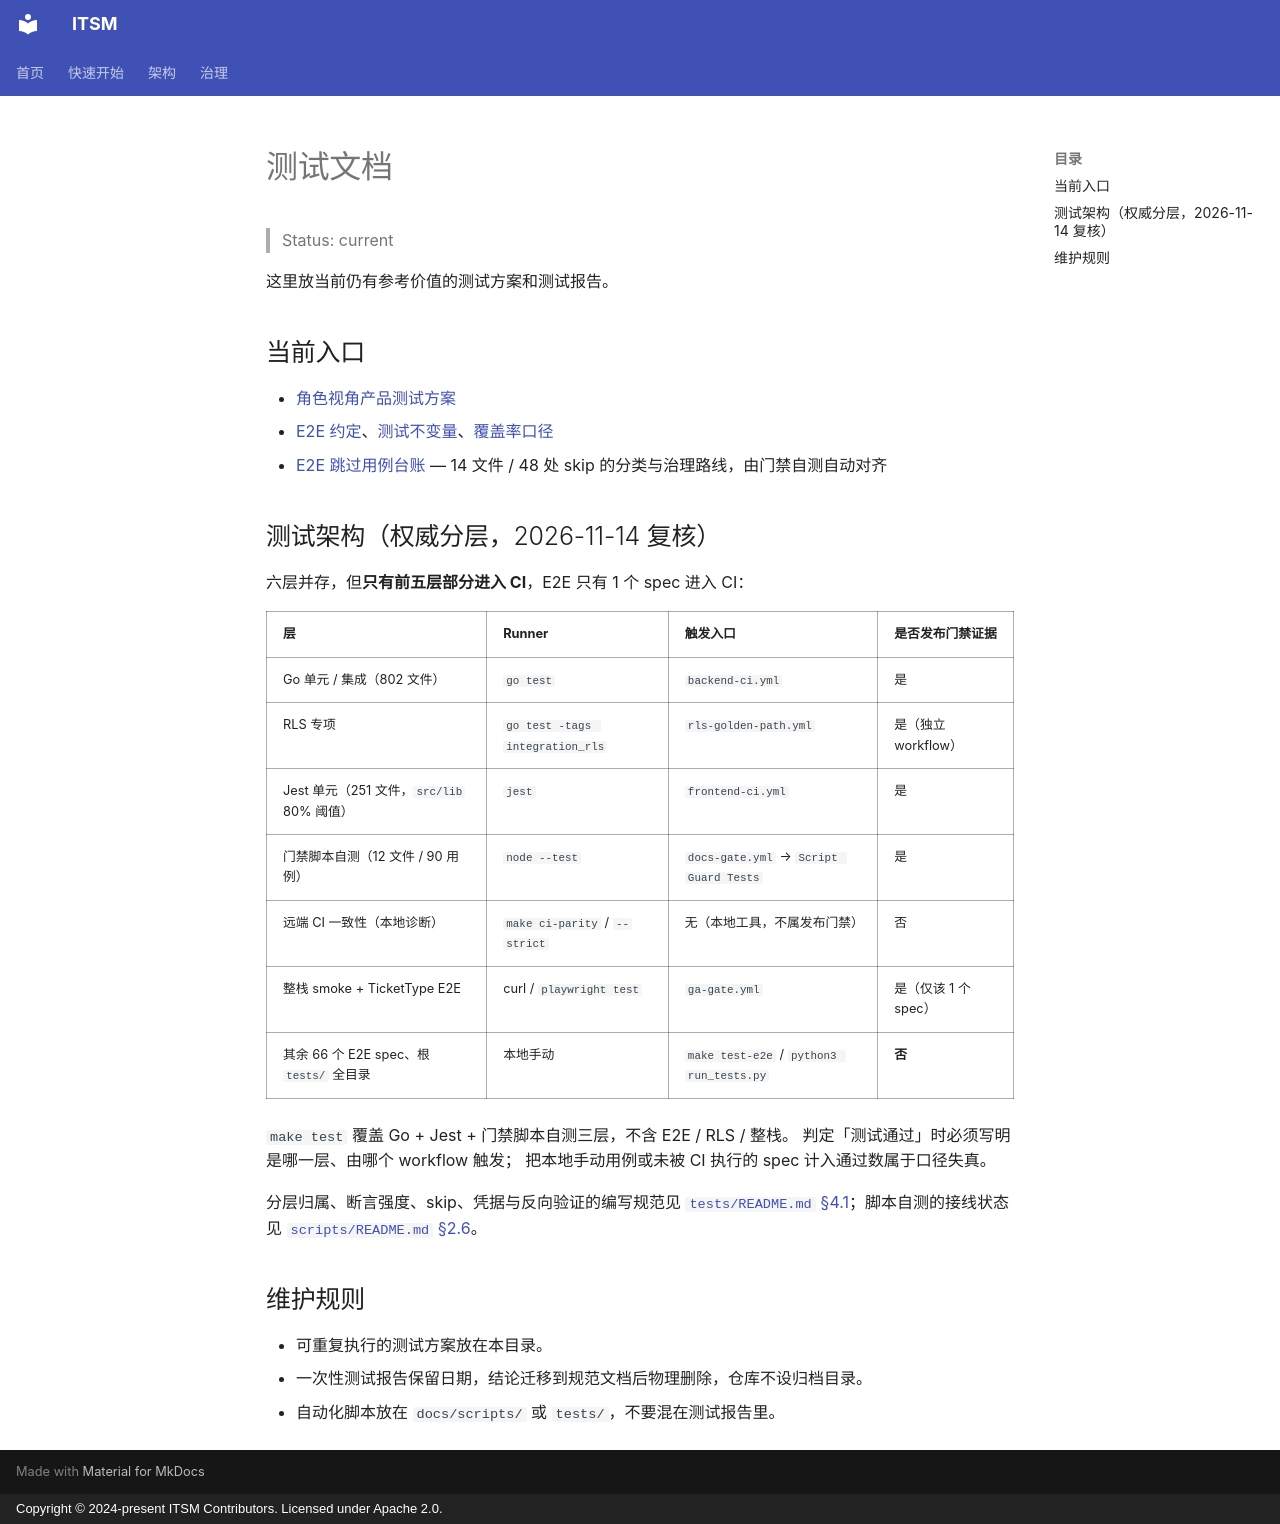

repository: heidsoft/itsm · page: testing/index.html · generator: mkdocs · copyright: Copyright © 2024-present ITSM Contributors. Licensed under Apache 2.0.

# 测试文档

> Status: current

这里放当前仍有参考价值的测试方案和测试报告。

## 当前入口

- [角色视角产品测试方案](./role-based-product-test-plan.md)
- [E2E 约定](./e2e-conventions.md)、[测试不变量](./test-invariants.md)、[覆盖率口径](./coverage-baseline.json)
- [E2E 跳过用例台账](./e2e-skip-inventory.md) — 14 文件 / 48 处 skip 的分类与治理路线，由门禁自测自动对齐

## 测试架构（权威分层，2026-11-14 复核）

六层并存，但**只有前五层部分进入 CI**，E2E 只有 1 个 spec 进入 CI：

| 层 | Runner | 触发入口 | 是否发布门禁证据 |
|:--|:--|:--|:--|
| Go 单元 / 集成（802 文件） | `go test` | `backend-ci.yml` | 是 |
| RLS 专项 | `go test -tags integration_rls` | `rls-golden-path.yml` | 是（独立 workflow） |
| Jest 单元（251 文件，`src/lib` 80% 阈值） | `jest` | `frontend-ci.yml` | 是 |
| 门禁脚本自测（12 文件 / 90 用例） | `node --test` | `docs-gate.yml` → `Script Guard Tests` | 是 |
| 远端 CI 一致性（本地诊断） | `make ci-parity` / `--strict` | 无（本地工具，不属发布门禁） | 否 |
| 整栈 smoke + TicketType E2E | curl / `playwright test` | `ga-gate.yml` | 是（仅该 1 个 spec） |
| 其余 66 个 E2E spec、根 `tests/` 全目录 | 本地手动 | `make test-e2e` / `python3 run_tests.py` | **否** |

`make test` 覆盖 Go + Jest + 门禁脚本自测三层，不含 E2E / RLS / 整栈。
判定「测试通过」时必须写明是哪一层、由哪个 workflow 触发；
把本地手动用例或未被 CI 执行的 spec 计入通过数属于口径失真。

分层归属、断言强度、skip、凭据与反向验证的编写规范见
[`tests/README.md` §4.1](../../tests/README.md)；脚本自测的接线状态见
[`scripts/README.md` §2.6](../../scripts/README.md)。

## 维护规则

- 可重复执行的测试方案放在本目录。
- 一次性测试报告保留日期，结论迁移到规范文档后物理删除，仓库不设归档目录。
- 自动化脚本放在 `docs/scripts/` 或 `tests/`，不要混在测试报告里。
